Run: headless pygame with SDL's dummy video driver; simulated clock (each Clock.tick advances the game by its frame time, no real sleeping); random seed 0; keys injected as events and as key.get_pressed() state; no mouse input.
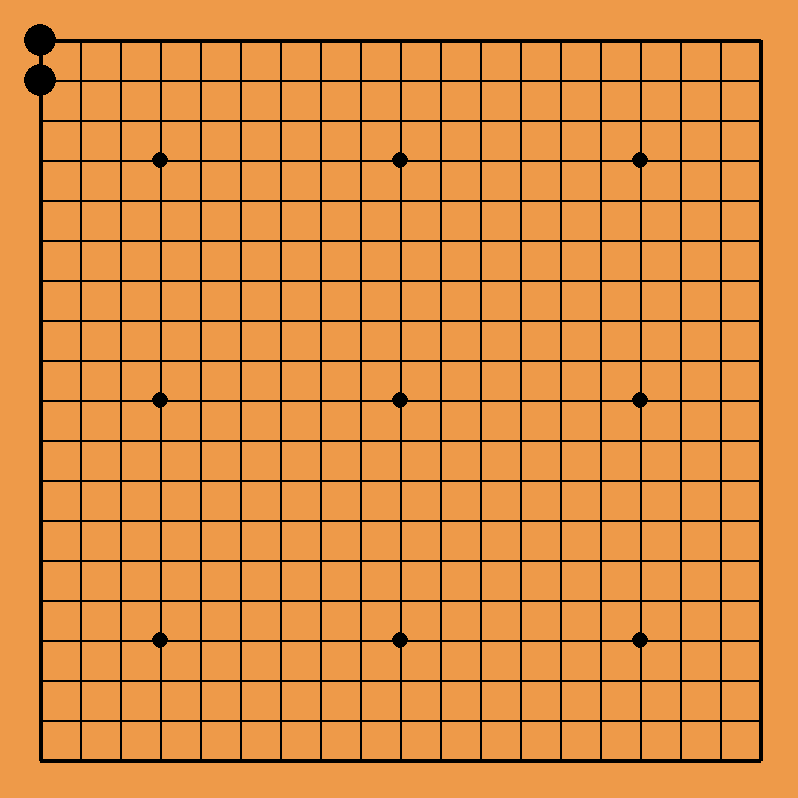
Frame 1 of 1 · flips 1–60 · no input

The pygame program that drew these frames:

#调用pygame库
import pygame
import sys
import math
#调用常用关键字常量
from pygame.locals import QUIT,KEYDOWN

af=40#缩放因子
board_size=19#棋盘大小

#画点
def draw_point(screen,line_color,gride_size,point):
    (x,y)=point
    pieces_radio=math.ceil(af/5*2)
    pygame.draw.circle(screen, line_color, (x*af,y*af ), pieces_radio, 0)

def draw_board():
    long_size = board_size * af
    wide_size = board_size * af
    gride_size= af
    star_radiu=af/40*8
    screen_color = [238, 154, 73]  # 设置画布颜色,[238,154,73]对应为棕黄色
    line_color = [0, 0, 0]  # 设置线条颜色，[0,0,0]对应黑色

    pygame.init()
    # 获取对显示系统的访问，并创建一个窗口screen
    # 窗口大小为670x670
    screen = pygame.display.set_mode((long_size+2*board_size, wide_size+2*board_size))
    while True:  # 不断训练刷新画布
        for event in pygame.event.get():  # 获取事件，如果鼠标点击右上角关闭按钮，关闭
            if event.type in (QUIT, KEYDOWN):
                sys.exit()
        screen.fill(screen_color)  # 清屏
        #画线
        for i in range(gride_size,long_size+gride_size,gride_size):
            if ( i==gride_size or i==long_size):
                pygame.draw.line(screen, line_color, (gride_size, i), (long_size , i), 4)
                pygame.draw.line(screen, line_color, (i, gride_size), (i, long_size ), 4)
            pygame.draw.line(screen, line_color, (gride_size, i), (long_size, i), 2)
            pygame.draw.line(screen, line_color, ( i,gride_size), ( i,long_size ), 2)
        #画星位
        for i in range(3,21,6):
            for j in range(3, 21, 6):
                pygame.draw.circle(screen, line_color, ((i+1)*gride_size,(j+1)*gride_size), star_radiu, 0)

        draw_point(screen, line_color,gride_size,(1,1))
        draw_point(screen, line_color,gride_size,(1,2))

        pygame.display.update()  # 刷新显示

if __name__   =='__main__':
    draw_board()
